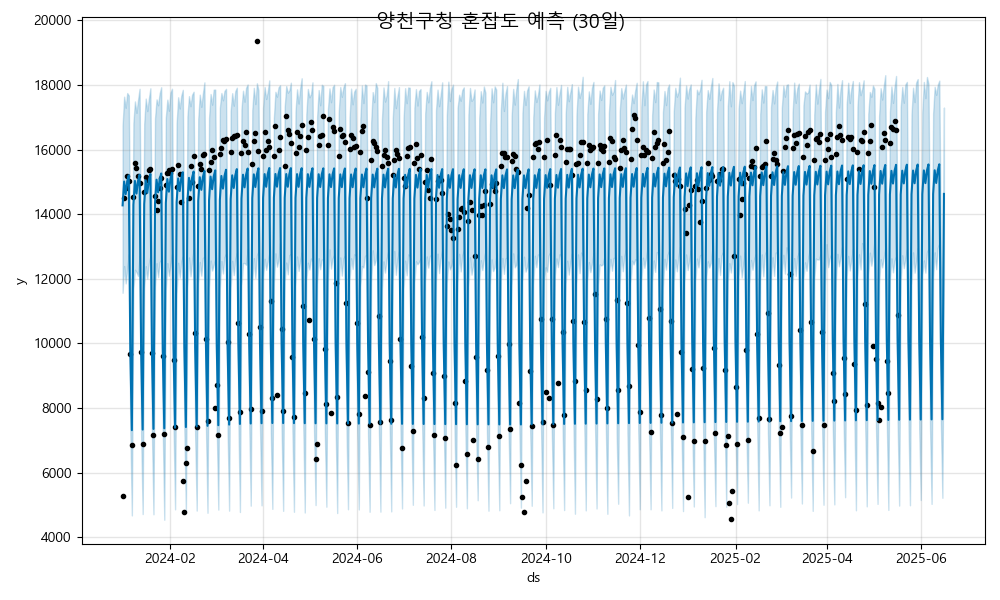

The table this chart was drawn from, first rows:
ds, yhat, yhat_lower, yhat_upper
2024-01-01, 14274, 11566, 16743
2024-01-02, 15011, 12395, 17640
2024-01-03, 14620, 11857, 17296
2024-01-04, 15013, 12309, 17753
2024-01-05, 15204, 12764, 17677
2024-01-06, 9774, 7298, 12470
2024-01-07, 7311, 4671, 9957
2024-01-08, 14293, 11692, 16822
2024-01-09, 15031, 12279, 17493
2024-01-10, 14640, 12206, 17138
2024-01-11, 15033, 12090, 17539
2024-01-12, 15223, 12712, 17884
2024-01-13, 9793, 7182, 12430
2024-01-14, 7330, 4714, 9816
2024-01-15, 14312, 11717, 16797
2024-01-16, 15050, 12391, 17581
2024-01-17, 14659, 12001, 17195
2024-01-18, 15052, 12470, 17578
2024-01-19, 15242, 12706, 17900
2024-01-20, 9813, 7245, 12582
2024-01-21, 7349, 4706, 9933
2024-01-22, 14332, 11754, 16969
2024-01-23, 15069, 12482, 17557
2024-01-24, 14678, 12051, 17374
2024-01-25, 15071, 12518, 17740
2024-01-26, 15261, 12600, 17933
2024-01-27, 9832, 7358, 12455
2024-01-28, 7369, 4536, 10012
2024-01-29, 14351, 11669, 16993
2024-01-30, 15088, 12485, 17549
2024-01-31, 14697, 12094, 17204
2024-02-01, 15090, 12445, 17766
2024-02-02, 15281, 12765, 17886
2024-02-03, 9851, 7413, 12510
2024-02-04, 7388, 4859, 10005
2024-02-05, 14370, 11545, 16818
2024-02-06, 15108, 12495, 17621
2024-02-07, 14716, 12035, 17274
2024-02-08, 15109, 12523, 17668
2024-02-09, 15300, 12688, 17852
2024-02-10, 9870, 7343, 12516
2024-02-11, 7407, 4745, 10073
2024-02-12, 14389, 11733, 17036
2024-02-13, 15127, 12659, 17656
2024-02-14, 14736, 12074, 17345
2024-02-15, 15129, 12546, 17700
2024-02-16, 15319, 12901, 17792
2024-02-17, 9890, 7156, 12405
2024-02-18, 7426, 4820, 9995
2024-02-19, 14408, 11855, 16951
2024-02-20, 15146, 12519, 17702
2024-02-21, 14755, 12095, 17324
2024-02-22, 15148, 12644, 17737
2024-02-23, 15338, 12667, 18084
2024-02-24, 9909, 7381, 12565
2024-02-25, 7446, 4753, 10042
2024-02-26, 14428, 11717, 16976
2024-02-27, 15165, 12565, 17722
2024-02-28, 14774, 12256, 17392
2024-02-29, 15167, 12422, 17857
... 473 more rows
